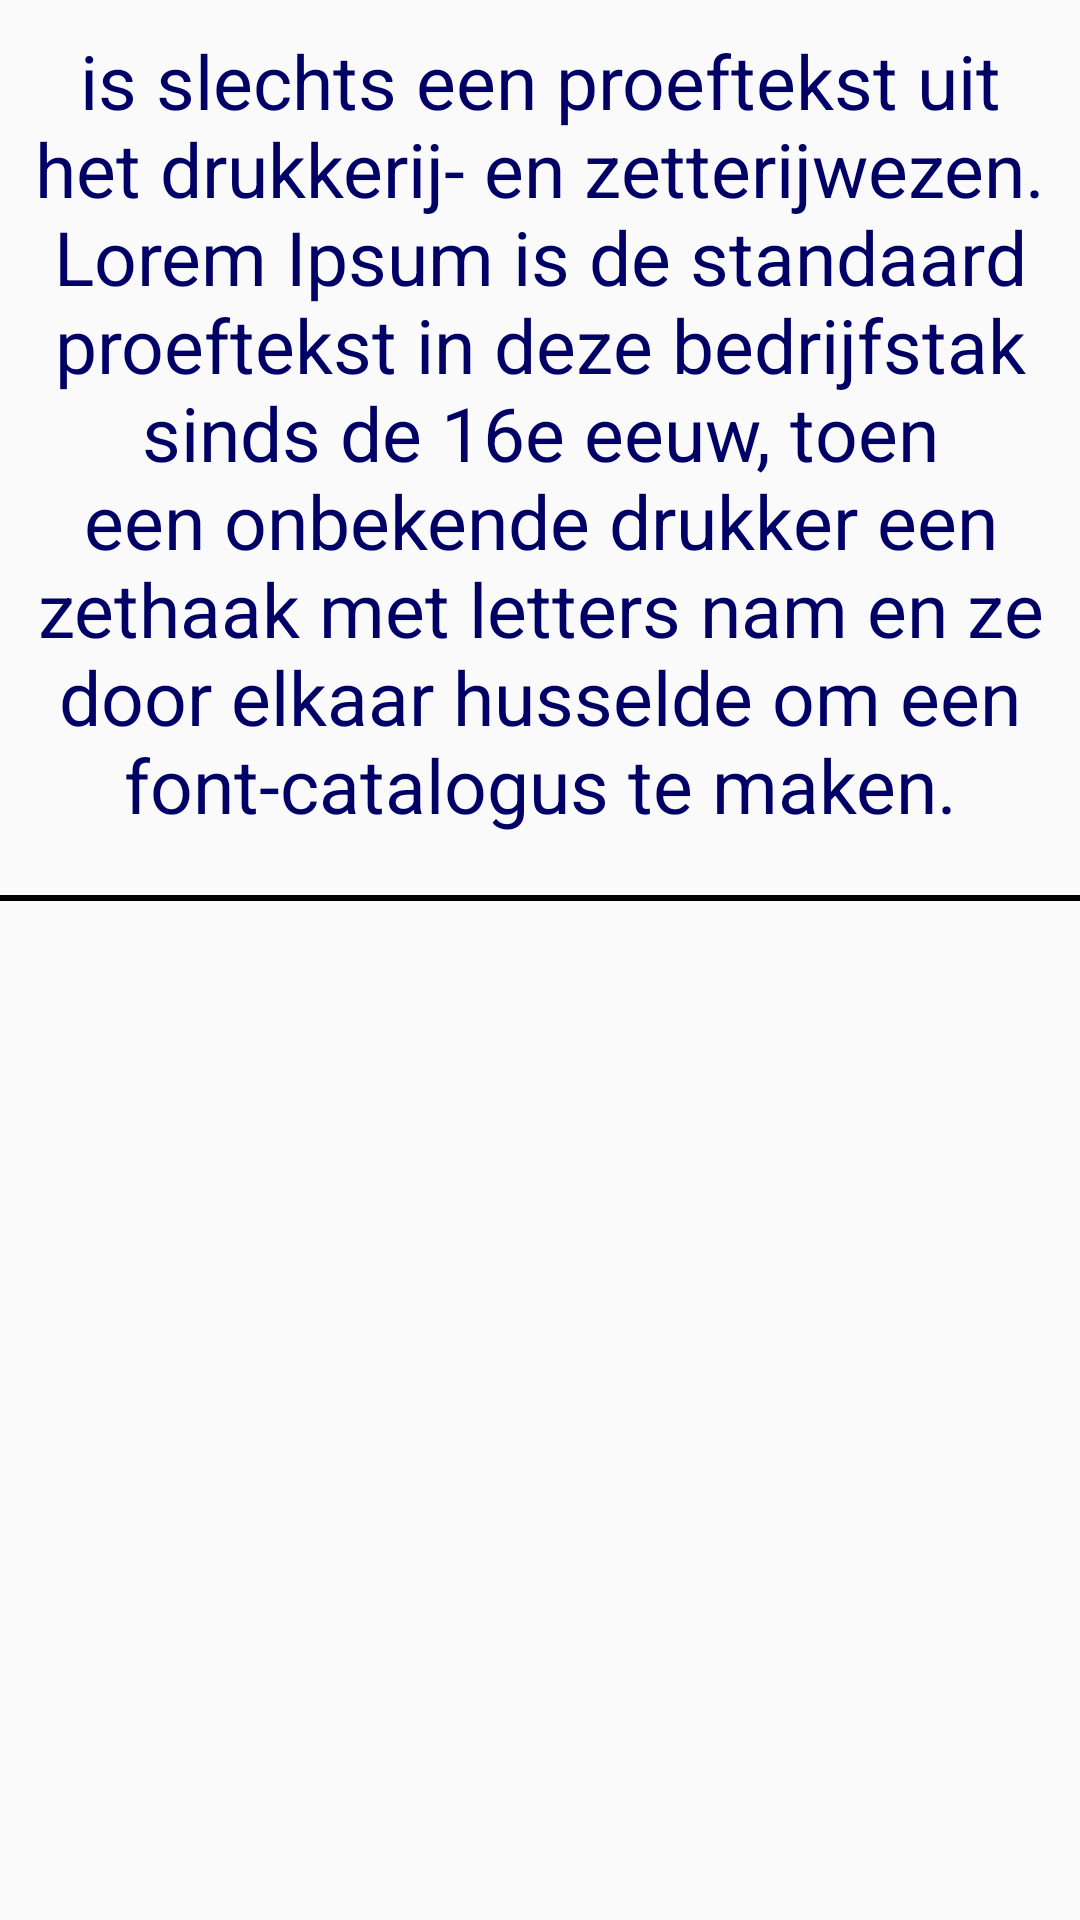

This screen was rendered from an Android layout file. Write that file and the resources it references.
<!-- AndroidManifest.xml: application theme AppTheme -->
<!-- res/layout/custom_dialog.xml -->
<?xml version="1.0" encoding="utf-8"?>
<LinearLayout xmlns:android="http://schemas.android.com/apk/res/android"
    android:layout_width="match_parent" android:layout_height="match_parent"
    android:orientation="vertical">

    <TextView
        android:id="@+id/custom_dialog_textView"
        android:layout_width="match_parent"
        android:layout_height="wrap_content"
        android:layout_marginLeft="@dimen/custom_dialog_custom_dialog_textView_margin_leftRight"
        android:layout_marginTop="@dimen/custom_dialog_custom_dialog_textView_margin_top"
        android:layout_marginRight="@dimen/custom_dialog_custom_dialog_textView_margin_leftRight"
        android:gravity="center"
        android:text="is slechts een proeftekst uit het drukkerij- en zetterijwezen. Lorem Ipsum is de standaard proeftekst in deze bedrijfstak sinds de 16e eeuw, toen een onbekende drukker een zethaak met letters nam en ze door elkaar husselde om een font-catalogus te maken."
        android:textColor="@color/textColorTertiary"
        android:textSize="@dimen/custom_dialog_custom_dialog_textView_textSize" />

    <View
        android:layout_width="match_parent"
        android:layout_height="@dimen/bottom_line_height"
        android:layout_marginTop="@dimen/custom_dialog_custom_dialog_view_margin_top"
        android:layout_gravity="bottom"
        android:background="@color/bottom_line_color" />

</LinearLayout>
<!-- resources referenced by this layout -->
<resources>
  <color name="bottom_line_color">#000000</color>
  <color name="textColorTertiary">#000066</color>
  <dimen name="bottom_line_height">2sp</dimen>
  <dimen name="custom_dialog_custom_dialog_textView_margin_leftRight">7sp</dimen>
  <dimen name="custom_dialog_custom_dialog_textView_margin_top">10sp</dimen>
  <dimen name="custom_dialog_custom_dialog_textView_textSize">25sp</dimen>
  <dimen name="custom_dialog_custom_dialog_view_margin_top">20sp</dimen>
  <style name="AppTheme" parent="ChatSDKTheme">
      
          <item name="colorPrimary">@color/colorPrimary</item>
          <item name="colorPrimaryDark">@color/colorPrimaryDark</item>
          <item name="colorAccent">@color/colorAccent</item>
          <item name="android:windowContentTransitions">true</item>
  
      </style>
  <color name="colorPrimary">#00f576</color>
  <color name="colorPrimaryDark">#00e06c</color>
  <color name="colorAccent">#ff4081</color>
</resources>
